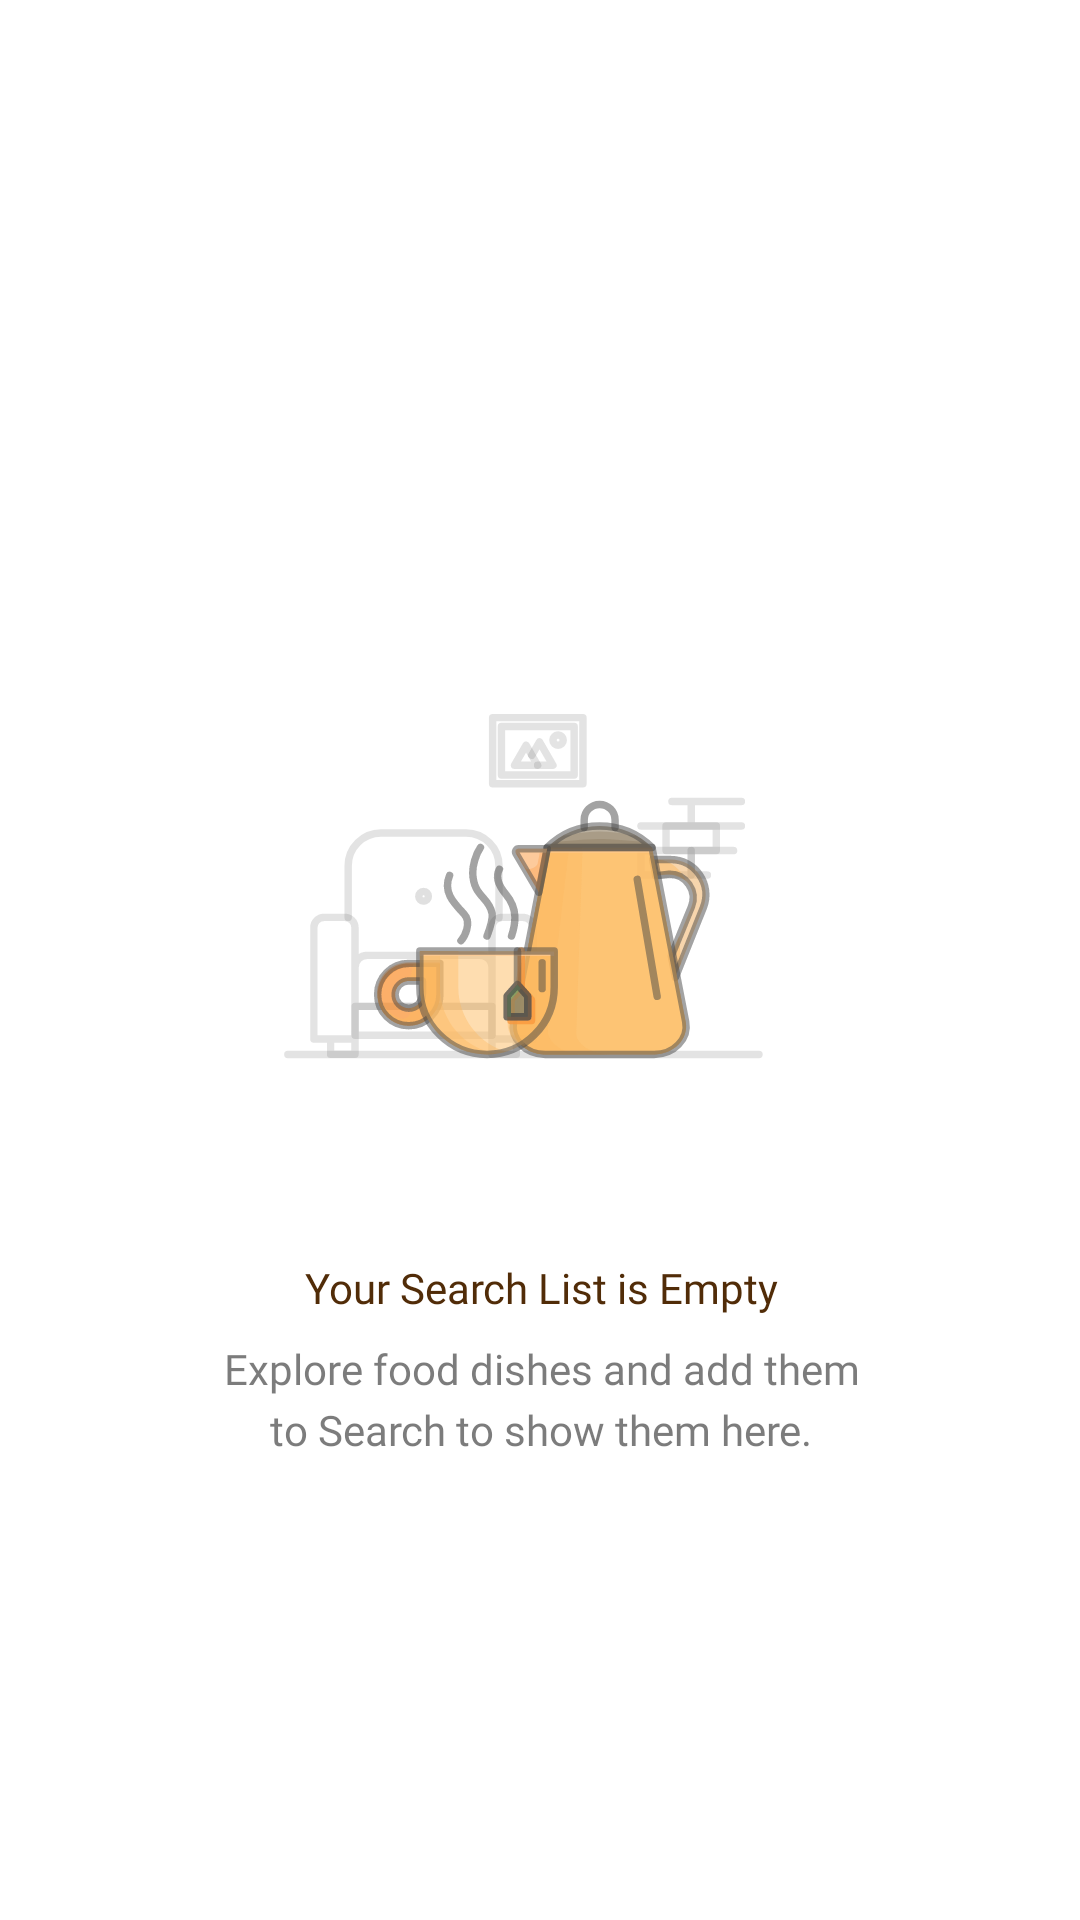

Android layout source for this screen:
<!-- AndroidManifest.xml: application theme Theme.Masalafoodrecipes -->
<!-- res/layout/empty_search_results_screen.xml -->
<?xml version="1.0" encoding="utf-8"?>
<androidx.constraintlayout.widget.ConstraintLayout xmlns:android="http://schemas.android.com/apk/res/android"
    xmlns:app="http://schemas.android.com/apk/res-auto"
    android:layout_width="match_parent"
    style="@style/background"
    android:layout_height="match_parent">

    <ImageView
        android:id="@+id/morning_tea"
        android:layout_width="211dp"
        android:layout_height="211dp"
        android:layout_alignParentTop="true"
        android:layout_marginBottom="28dp"
        android:alpha="1"
        android:src="@drawable/morning_tea"
        app:layout_constraintBottom_toBottomOf="parent"
        app:layout_constraintEnd_toEndOf="parent"
        app:layout_constraintStart_toStartOf="parent"
        app:layout_constraintTop_toTopOf="parent" />

    <androidx.appcompat.widget.AppCompatTextView
        android:id="@+id/your_search"
        android:layout_width="wrap_content"
        android:layout_height="wrap_content"
        android:fontFamily="@font/roboto_bold"
        android:gravity="center_horizontal|center_vertical"
        android:lineSpacingExtra="4sp"
        android:padding="@dimen/padding_8dp"
        android:text="@string/your_search"
        android:textAppearance="@style/your_search"
        app:layout_constraintEnd_toEndOf="@+id/morning_tea"
        app:layout_constraintStart_toStartOf="@+id/morning_tea"
        app:layout_constraintTop_toBottomOf="@+id/morning_tea" />

    <androidx.appcompat.widget.AppCompatTextView
        android:id="@+id/explore_food"
        android:layout_width="219dp"
        android:layout_height="wrap_content"
        android:fontFamily="@font/roboto_bold"
        android:gravity="center_horizontal|center_vertical"
        android:lineSpacingExtra="4sp"
        android:text="@string/explore_food_2"
        android:textAppearance="@style/explore_food"
        app:layout_constraintEnd_toEndOf="@+id/your_search"
        app:layout_constraintStart_toStartOf="@+id/your_search"
        app:layout_constraintTop_toBottomOf="@+id/your_search"

        />

</androidx.constraintlayout.widget.ConstraintLayout>
<!-- resources referenced by this layout -->
<resources>
  <dimen name="padding_8dp">8dp</dimen>
  <!-- drawable morning_tea: png bitmap (drawable, 7806 bytes) -->
  <string name="explore_food_2">Explore food dishes and add them to Search to show them here.</string>
  <string name="your_search">Your Search List is Empty</string>
  <style name="background">
          <item name="android:background">@color/white</item>
      </style>
  <style name="explore_food">
          <item name="android:textSize">14sp</item>
          <item name="android:textColor">@color/darker_gray</item>
      </style>
  <style name="your_search">
          <item name="android:textSize">14sp</item>
          <item name="android:textColor">@color/brown</item>
      </style>
  <style name="Theme.Masalafoodrecipes" parent="Base.Theme.Masalafoodrecipes" />
  <color name="white">#FFFFFFFF</color>
  <color name="darker_gray">#99252525</color>
  <color name="brown">#512C08</color>
  <style name="Base.Theme.Masalafoodrecipes" parent="Theme.Material3.DayNight.NoActionBar">
          
          
          <item name="android:statusBarColor">@color/white</item>
          <item name="android:windowLightStatusBar">true</item>
      </style>
</resources>
